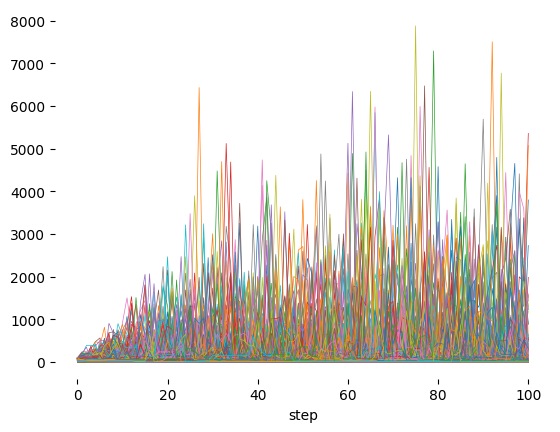
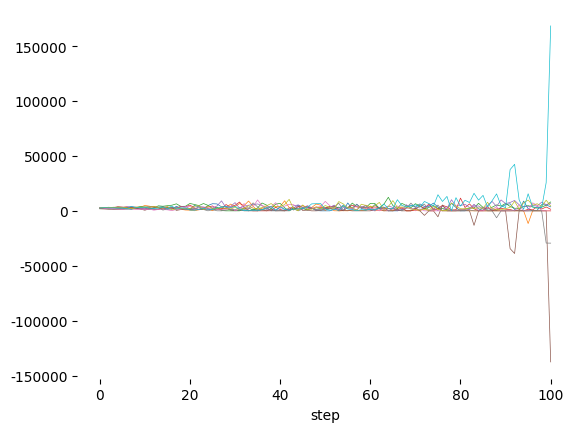
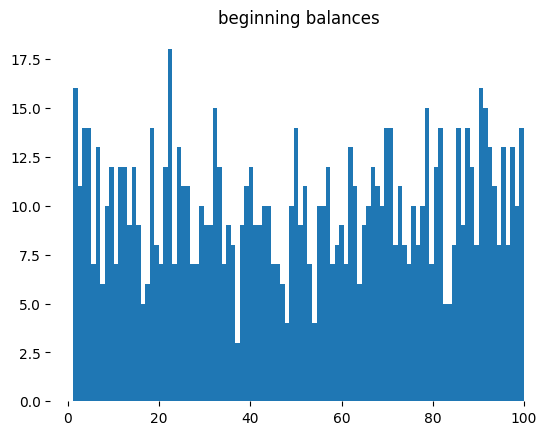
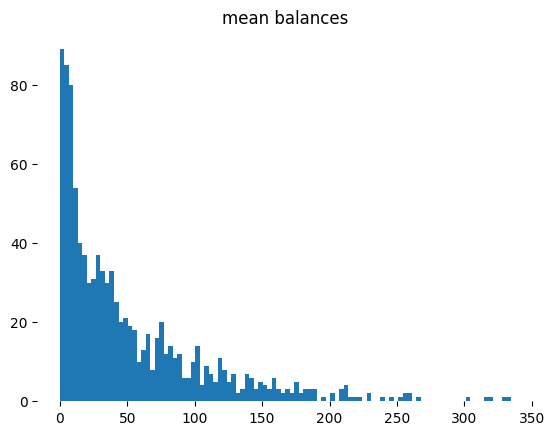
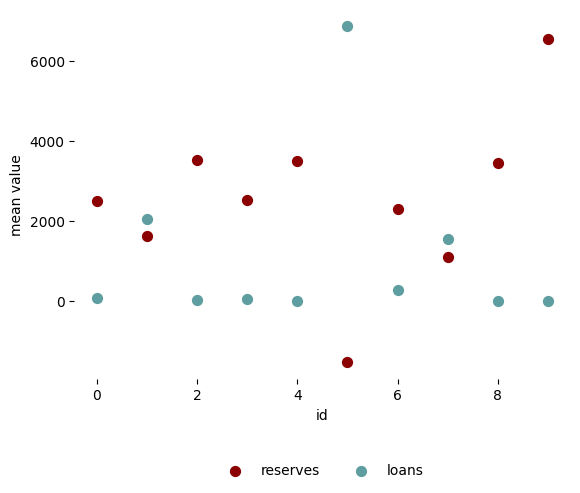

Write Python code to recreate these figures, in order.
#!/usr/bin/env python
# coding: utf-8

# ### Banking Discipline and Elasticity
# [redacted]
# [redacted]
# The notebook presents basic banking discipline and elasticity dynamics.  
# A set of $n$ of retail customers are served by $N$ banks.  
# Banks hold reserves as a central bank according to a specified reserve requirement.  
# Customer transactions take place every day, and every night the reserve accounts need to be non-negative.  
# Surplus banks lend to deficit banks as requested to meet the overnight non-negative reserve requirement.  

# In[22]:


# import packages
import numpy as np
import pandas as pd
import matplotlib.pyplot as plt
import seaborn as sns
import random
plt.rc('font',**{'family':'sans-serif','sans-serif':['Futura']})
rng = np.random.default_rng()


# In[23]:


# set parameters
n = 1000 # number of retail customers
N = 10 # number of banks
steps = 100 # number of simulation runs
tau = 200 # parameter for poisson function, mean number of transactions a step
reserve_reqmt = .5 # percentage of initial retail deposits as reserves
cb_rate = .2 # central bank lending rate
premium_basis = .01 # basis for risk premium
broker_network_fraction = .5 # fraction of banks that can be "reached" by a broker
max_balance = 100 # upper limit for initial retail deposits


# In[24]:


# define utility function

# New!
def get_lender_quote(lender, borrower, reserves, net_positions, risk_appetites, cb_rate):
    # get_lender_quote simulates a agent shopping for quotes for overnight loans
    # thus giving us a pricing mechanism based on risk preferences
    if reserves[lender] > abs(reserves[borrower]): # only lend if capable
        risk_premium = max(0, -net_positions[borrower]) * premium_basis
        quote = cb_rate + risk_premium - risk_appetites[lender]
        return (quote, True)
    return (None, False) # if not capable donʻt quote


# define model functions

# New!
def update_net_positions(N, loans, reserves, customers, banks, balances, reserve_reqmt):
    # For all of our banks, we want to calculate how well they are keeping up with the reserve requirement
    # This is sort of a proxy for bank health in light of the fact that
    # loans in the model are simulated rather than operational.
    # Note that this could also be calculated on the spot from reserves and loans, but
    # that would be a pain in the neck. Also, maybe we would want to get more clever about
    # bank health in the future.
    
    # Initialize net positions list
    net_positions = []
    
    # Calculate required reserves for each bank
    for B in range(N):
        # Sum deposits for this bank
        bank_deposits = sum(balances[c] for c in range(len(customers)) if banks[c] == B)
        required_reserves = bank_deposits * reserve_reqmt
        
        # Calculate net position relative to requirement
        net_position = reserves[B] + sum(loans[B]) - required_reserves
        net_positions.append(net_position)
        
    return net_positions

# Existing!
# create reserves from retail deposit amounts
def create_reserves(N, customers, banks, balances, reserve_reqmt):
    deposits = []
    for B in range(N):
        bank_deposits = 0
        for c in customers:
            if banks[c] == B:
                bank_deposits += balances[c]
        deposits.append(bank_deposits)
    reserves = [reserve_reqmt * d for d in deposits]
    return(reserves)

# retail customers conduct transactions which are settled through aggregated central bank reserve transfers
def retail_transactions(tau, customers, banks, balances, reserves):
    transfers = rng.poisson(tau)
    originators = random.choices(customers, weights = balances, k=transfers) # originators weighted on bank balances
    #originators = random.choices(customers, k=transfers) #unwe
    percentages = rng.random(transfers).tolist()
    recipients = []
    for o in originators:
        others = [c for c in customers if c != o]
        other_balances = [b for i, b in enumerate(balances) if i != o] 
        recipient = random.choices(others, weights = other_balances)[0] # recipients weighted on bank balances
        #recipient = random.choices(others)[0]
        recipients.append(recipient)
    originating_banks = [banks[o] for o in originators]
    receiving_banks = [banks[r] for r in recipients]
    for t in range(transfers):
        amount = percentages[t] * balances[originators[t]]
        balances[recipients[t]] += amount
        balances[originators[t]] -= amount
        reserves[receiving_banks[t]] += amount
        reserves[originating_banks[t]] -= amount
    return(balances, reserves)

# surplus banks lend to deficit banks at the end of the day to ensure all reserve accounts are non-negative
def settle_deficits(N, reserves, loans, lenders, net_positions, risk_appetites):
    deficit_banks = [i for i, b in enumerate(reserves) if b < 0]
    possible_lenders = [x for x in range(N) if x not in deficit_banks]
    random.shuffle(possible_lenders)

    # in order to settle deficits, we need to get quotes from lenders
    # we simulate using a broker with "limited reach" to other banks
    # the broker will then choose the lowest quote and lend to the borrower

    broker_reach = int(N * broker_network_fraction) # we could have just said "5" but hey N can change!

    for borrower in deficit_banks:
        if len(possible_lenders) >= broker_reach:
            selected_lenders = random.sample(possible_lenders, broker_reach)
        else:
            selected_lenders = possible_lenders
            
        # Get quotes from each selected lender
        quotes = []
        for lender in selected_lenders:
            quote, can_lend = get_lender_quote(
                lender, borrower, reserves, net_positions, 
                risk_appetites, cb_rate
            )
            if can_lend:
                quotes.append((lender, quote))
    
        # order the quotes by the quote amount
        if quotes:
            lowest_quotes_first = sorted(quotes, key=lambda x: x[1])
            j = 0
            while reserves[borrower] < 0 and j < len(lowest_quotes_first):
                lender = lowest_quotes_first[j][0] # the lender id
                if reserves[lender] >= abs(reserves[borrower]):
                    reserves[lender] += reserves[borrower]
                    loans[borrower].append(abs(reserves[borrower]))
                    lenders[borrower].append(lender)
                    reserves[borrower] = 0
                elif reserves[lender] > 0:
                    loans[borrower].append(reserves[lender])
                    lenders[borrower].append(lender)
                    reserves[borrower] += reserves[lender]
                    reserves[lender] = 0
                    j += 1
                else:
                    j += 1
    return(reserves, loans, lenders)

# borrowing banks repay overnight loans
def repay_loans(N, loans, lenders, reserves):
    for B in range(N):
        for l in loans[B]:
            reserves[lenders[B][0]] += l * (1 + cb_rate)
            reserves[B] -= l * (1 + cb_rate)
            loans[B].pop(0)
            lenders[B].pop(0)
    return(loans, lenders, reserves)


# In[25]:


# initialise data structures
customers = list(range(n))
banks = rng.choice(range(N), n).tolist()
balances = rng.uniform(1, max_balance, n).tolist()
loans = [[] for _ in range(N)]
lenders = [[] for _ in range(N)]
customer_history = pd.DataFrame()
bank_history = pd.DataFrame()

# calculate reserves based on retail deposits
reserves = create_reserves(N, customers, banks, balances, reserve_reqmt)

# we should now be able to initialize our asset positions
net_positions = update_net_positions(N, loans, reserves, customers, banks, balances, reserve_reqmt)

# and our risk appetites are simple enough...
risk_appetites = rng.normal(0, 1, N).tolist()

# populate history arrays with initial values
customer_history['step'] = [0] * n
customer_history['id'] = customers
customer_history['balance'] = balances
bank_history['step'] = [0] * N
bank_history['id'] = list(range(N))
bank_history['reserves'] = reserves
bank_history['loans'] = [sum(l0) for l0 in loans]
bank_history['net_positions'] = net_positions
bank_history['risk_appetite'] = risk_appetites

for s in range(1, steps+1):
    
    #repay overnight loans
    loans, lenders, reserves = repay_loans(N, loans, lenders, reserves)
            
    #conduct retail customer activity
    balances, reserves = retail_transactions(tau, customers, banks, balances, reserves)

    #settle negative reserve accounts at end of day
    reserves, loans, lenders = settle_deficits(N, reserves, loans, lenders, net_positions, risk_appetites)

    #and finally update our net_positions
    net_positions = update_net_positions(N, loans, reserves, customers, banks, balances, reserve_reqmt)

    # store simulation values as dataframes
    customer_step = pd.DataFrame()
    bank_step = pd.DataFrame()

    customer_step['step'] = [s] * n
    customer_step['id'] = customers
    customer_step['balance'] = balances

    bank_step['step'] = [s] * N
    bank_step['id'] = list(range(N))
    bank_step['reserves'] = reserves
    bank_step['loans'] = [sum(l1) for l1 in loans]

    customer_history = pd.concat([customer_history, customer_step], ignore_index=True)
    bank_history = pd.concat([bank_history, bank_step], ignore_index=True)


# The first set of simulation result plots show  
# 1) retail deposit account balances for each customer over time
# 2) reserve account balances for each bank over time.

# In[26]:


customer_wide = pd.pivot_table(customer_history, index = ['step'], values = ['balance'], columns = ['id'])
customer_wide.plot(linewidth=.5, legend=None)
sns.despine(left = True, bottom = True)
plt.show()

bank_wide = pd.pivot_table(bank_history, index = ['step'], values = ['reserves'], columns = ['id'])
bank_wide.plot(linewidth=.5, legend=None)
sns.despine(left = True, bottom = True)


# These plots show the distribution of customer bank balances at the beginning of the simuation and the mean values at the end of the simulation steps.

# In[27]:


customer_history[customer_history['step'] == 0].hist('balance', bins = 100, grid=False)
plt.title('beginning balances')
sns.despine(left = True, bottom = True)
plt.show()

customer_history.groupby('id').mean().hist('balance', bins = 100, grid=False)
plt.title('mean balances')
sns.despine(left = True, bottom = True)


# This final plot shows, for each bank, mean reserve and loan values.

# In[28]:


bank_means = bank_history[['id', 'reserves', 'loans']].groupby(by='id').mean()
bank_means = bank_means.reset_index()
ax = bank_means.plot.scatter(x = 'id', y = 'reserves', c = 'darkred', label = 'reserves', s = 50)
bank_means.plot.scatter(x = 'id', y = 'loans', c = 'cadetblue', label = 'loans', facecolors='none', s = 50, ax = ax)
plt.ylabel('mean value')
plt.legend(frameon=False, bbox_to_anchor=(0.5, -.3), loc='lower center', ncol=2)
sns.despine(left = True, bottom = True)


# In[ ]:




